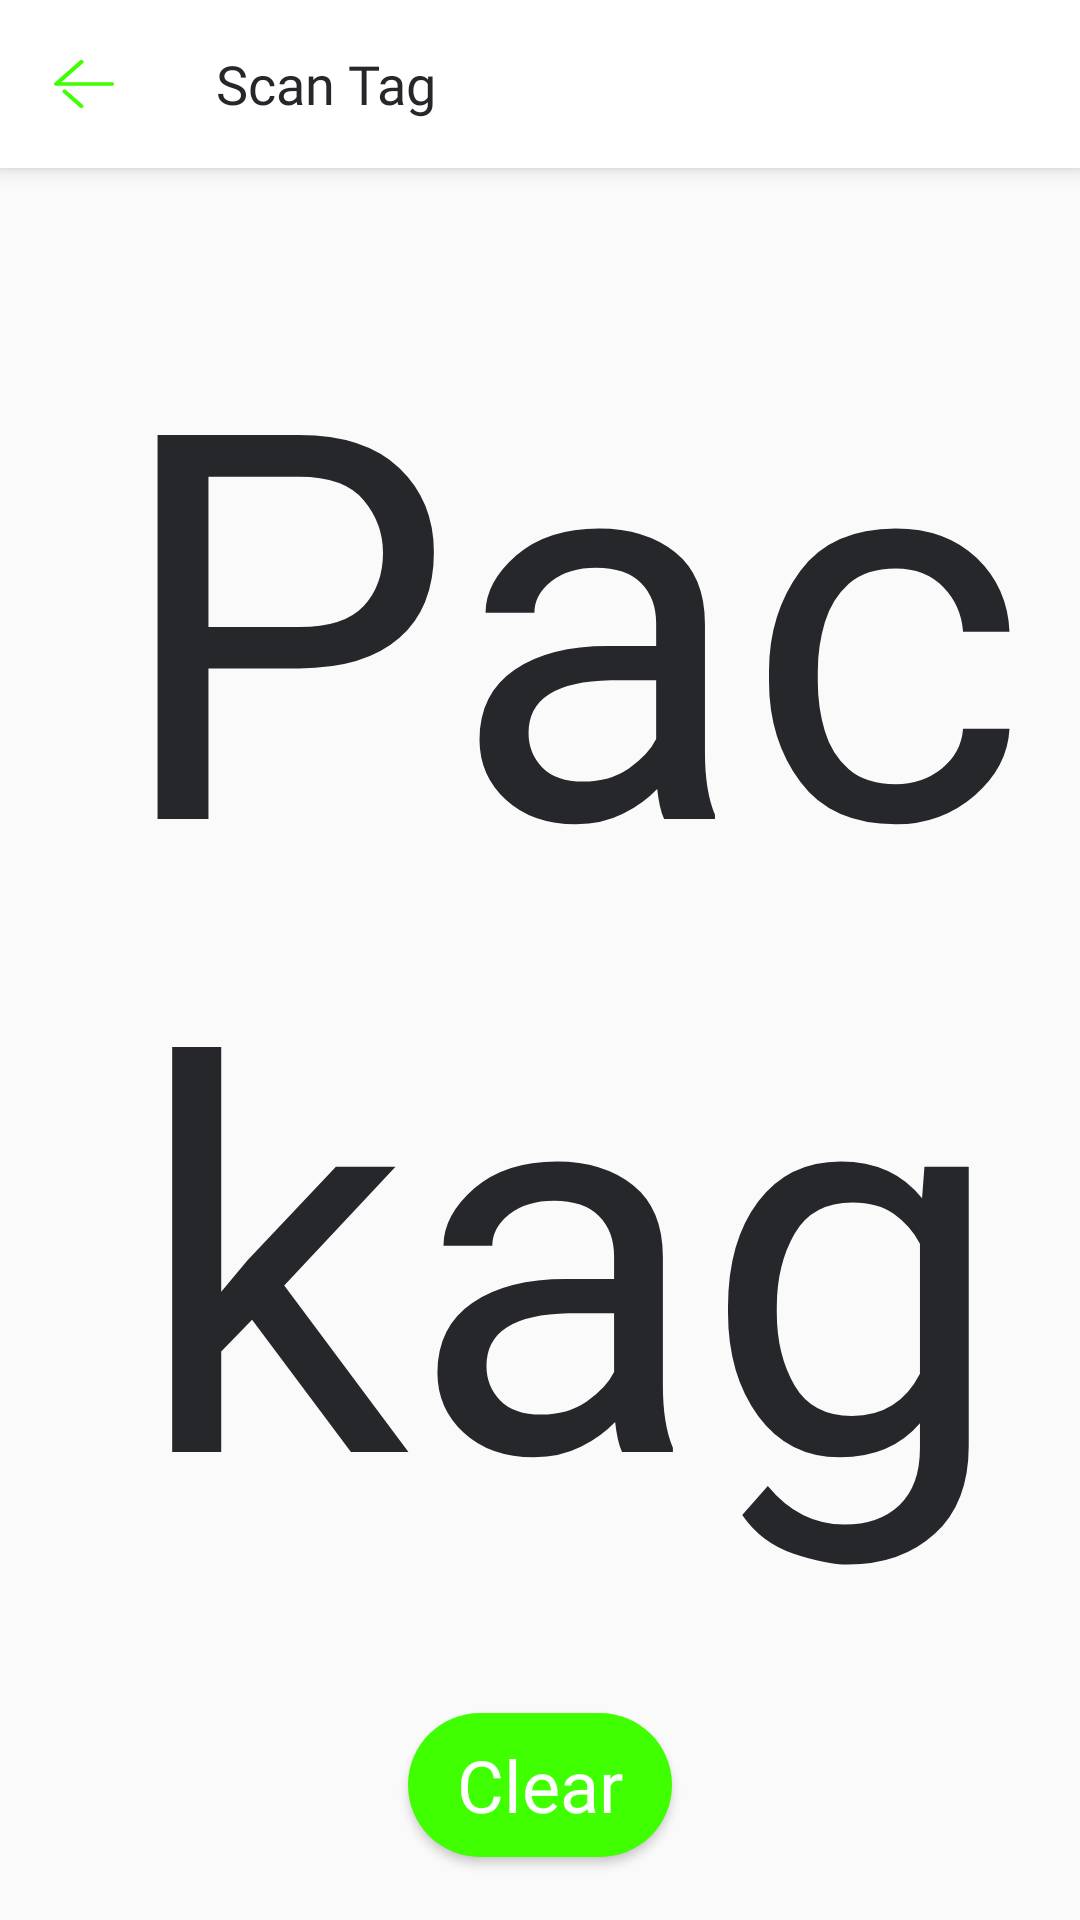

This screen was rendered from an Android layout file. Write that file and the resources it references.
<!-- AndroidManifest.xml: application theme AppTheme -->
<!-- res/layout/activity_scan.xml -->
<?xml version="1.0" encoding="utf-8"?>
<ScrollView xmlns:android="http://schemas.android.com/apk/res/android"
    xmlns:app="http://schemas.android.com/apk/res-auto"
    xmlns:tools="http://schemas.android.com/tools"
    android:layout_width="match_parent"
    android:layout_height="match_parent"
    android:fillViewport="true">

    <androidx.constraintlayout.widget.ConstraintLayout
        android:layout_width="match_parent"
        android:layout_height="wrap_content"
        tools:context=".ui.view.scanPackage.PackageScanningActivity">

        <androidx.appcompat.widget.Toolbar
            android:id="@+id/toolbar"
            android:layout_width="match_parent"
            android:layout_height="?attr/actionBarSize"
            android:background="@color/colorToolbar"
            android:elevation="4dp"
            app:layout_constraintTop_toTopOf="parent"
            app:navigationIcon="@drawable/ic_back_red">
            <androidx.appcompat.widget.AppCompatTextView
                android:id="@+id/txtToolbar"
                style="@style/ToolbarText"
                android:layout_width="match_parent"
                android:layout_height="wrap_content"
                android:text="@string/scan_tag" />
        </androidx.appcompat.widget.Toolbar>


        <androidx.appcompat.widget.LinearLayoutCompat
            android:layout_width="match_parent"
            android:layout_height="0dp"
            android:layout_margin="20dp"
            android:orientation="vertical"
            android:gravity="center"
            app:layout_constraintBottom_toTopOf="@id/btnLayout"
            app:layout_constraintLeft_toLeftOf="parent"
            app:layout_constraintRight_toRightOf="parent"
            app:layout_constraintTop_toBottomOf="@id/toolbar">
            <androidx.appcompat.widget.AppCompatTextView
                style="@style/ToolbarText"
                android:id="@+id/txtScanCount"
                android:layout_width="match_parent"
                android:layout_height="match_parent"
                android:gravity="center"
                android:text="@string/pkg_code"
                android:textSize="180sp"/>
        </androidx.appcompat.widget.LinearLayoutCompat>

        <androidx.appcompat.widget.LinearLayoutCompat
            android:id="@+id/btnLayout"
            android:layout_width="match_parent"
            android:layout_height="wrap_content"
            android:layout_margin="5dp"
            android:gravity="center_horizontal"
            app:layout_constraintBottom_toBottomOf="parent">

            <androidx.appcompat.widget.AppCompatButton
                android:id="@+id/btnSubmit"
                style="@style/Button.Cancel"
                android:visibility="gone"
                android:layout_width="wrap_content"
                android:layout_height="wrap_content"
                android:layout_gravity="start"
                android:layout_margin="12dp"
                android:text="@string/btn_submit" />

            <androidx.appcompat.widget.AppCompatButton
                android:id="@+id/btnCancel"
                style="@style/Button.Primary"
                android:layout_width="wrap_content"
                android:layout_height="wrap_content"
                android:layout_gravity="center"
                android:layout_margin="16dp"
                android:text="@string/btn_clear" />
        </androidx.appcompat.widget.LinearLayoutCompat>

        <androidx.core.widget.ContentLoadingProgressBar
            app:layout_constraintTop_toTopOf="parent"
            app:layout_constraintBottom_toBottomOf="parent"
            app:layout_constraintStart_toStartOf="parent"
            app:layout_constraintEnd_toEndOf="parent"
            android:id="@+id/progress"
            style="?android:attr/progressBarStyleLarge"
            android:layout_width="50dp"
            android:visibility="gone"
            android:layout_height="50dp"
            android:layout_centerInParent="true" />

    </androidx.constraintlayout.widget.ConstraintLayout>

</ScrollView>
<!-- resources referenced by this layout -->
<resources>
  <color name="colorToolbar">#ffffff</color>
  <!-- drawable ic_back_red (drawable) -->
  <vector xmlns:android="http://schemas.android.com/apk/res/android"
      android:width="20dp"
      android:height="16dp"
      android:autoMirrored="true"
      android:viewportWidth="24.86"
      android:viewportHeight="22.68">
      <path
          android:fillColor="#3FFF00"
          android:pathData="M24,12.21H0.87a0.87,0.87 0,0 1,-0.61 -1.49L10.72,0.26A0.86,0.86 0,0 1,12 0.26a0.87,0.87 0,0 1,0 1.23l-9,9H24a0.87,0.87 0,1 1,0 1.74Z" />
      <path
          android:fillColor="#3FFF00"
          android:pathData="M11.34,22.68a0.89,0.89 0,0 1,-0.62 -0.26l-7,-7a0.87,0.87 0,0 1,0 -1.23,0.88 0.88,0 0,1 1.24,0l7,7a0.87,0.87 0,0 1,0 1.23A0.89,0.89 0,0 1,11.34 22.68Z" />
  </vector>
  <string name="btn_clear">Clear</string>
  <string name="btn_submit">Submit</string>
  <string name="pkg_code">Package Code</string>
  <string name="scan_tag">Scan Tag</string>
  <style name="Button.Cancel" parent="Button">
          <item name="android:textColor">@color/white</item>
          <item name="android:background">@drawable/button_bg_black</item>
      </style>
  <style name="Button.Primary" parent="Button">
          <item name="android:textColor">@color/white</item>
      </style>
  <style name="ToolbarText">
          <item name="android:textColor">@color/primaryFontColor</item>
          <item name="android:fontFamily">@font/neue_bold</item>
          <item name="android:layout_marginLeft">10dp</item>
          <item name="android:singleLine">false</item>
          <item name="android:maxLines">2</item>
          <item name="android:textSize">18sp</item>
      </style>
  <style name="AppTheme" parent="Theme.AppCompat.Light.NoActionBar">
          
          <item name="colorPrimary">@color/primaryColor</item>
          <item name="colorPrimaryDark">@color/primaryColor</item>
          <item name="colorAccent">@color/primaryColor</item>
          <item name="android:windowContentOverlay">@null</item>
          <item name="android:screenOrientation">portrait</item>
          <item name="android:textColorPrimary">@color/primaryFontColor</item>
          <item name="android:textColor">@color/primaryFontColor</item>
          <item name="android:homeAsUpIndicator">@drawable/ic_back_red</item>
  
      </style>
  <style name="Button" parent="Widget.AppCompat.Button">
          <item name="android:textColor">@color/white</item>
          <item name="android:layout_height">wrap_content</item>
          <item name="android:layout_width">match_parent</item>
          <item name="android:paddingLeft">8dp</item>
          <item name="android:paddingRight">8dp</item>
          <item name="android:textAllCaps">false</item>
          <item name="android:textSize">24sp</item>
          <item name="android:fontFamily">@font/neue_bold</item>
          <item name="android:background">@drawable/button_bg</item>
      </style>
  <color name="white">#fff</color>
  <!-- drawable button_bg_black (drawable) -->
  <selector xmlns:android="http://schemas.android.com/apk/res/android">
      <item android:state_enabled="true">
          <shape android:shape="rectangle">
              <solid android:color="@color/paymentSecondaryBtnBg" />
              <corners android:radius="50dp" />
          </shape>
  
      </item>
  
  
  </selector>
  <color name="primaryFontColor">#25272B</color>
  <color name="primaryColor">#3FFF00</color>
  <!-- drawable button_bg (drawable) -->
  <selector xmlns:android="http://schemas.android.com/apk/res/android">
      <item android:state_enabled="true">
          <shape android:shape="rectangle">
              <solid android:color="@color/primaryColor" />
              <corners android:radius="50dp" />
          </shape>
  
      </item>
  
  
  </selector>
  <color name="paymentSecondaryBtnBg">#454141</color>
</resources>
